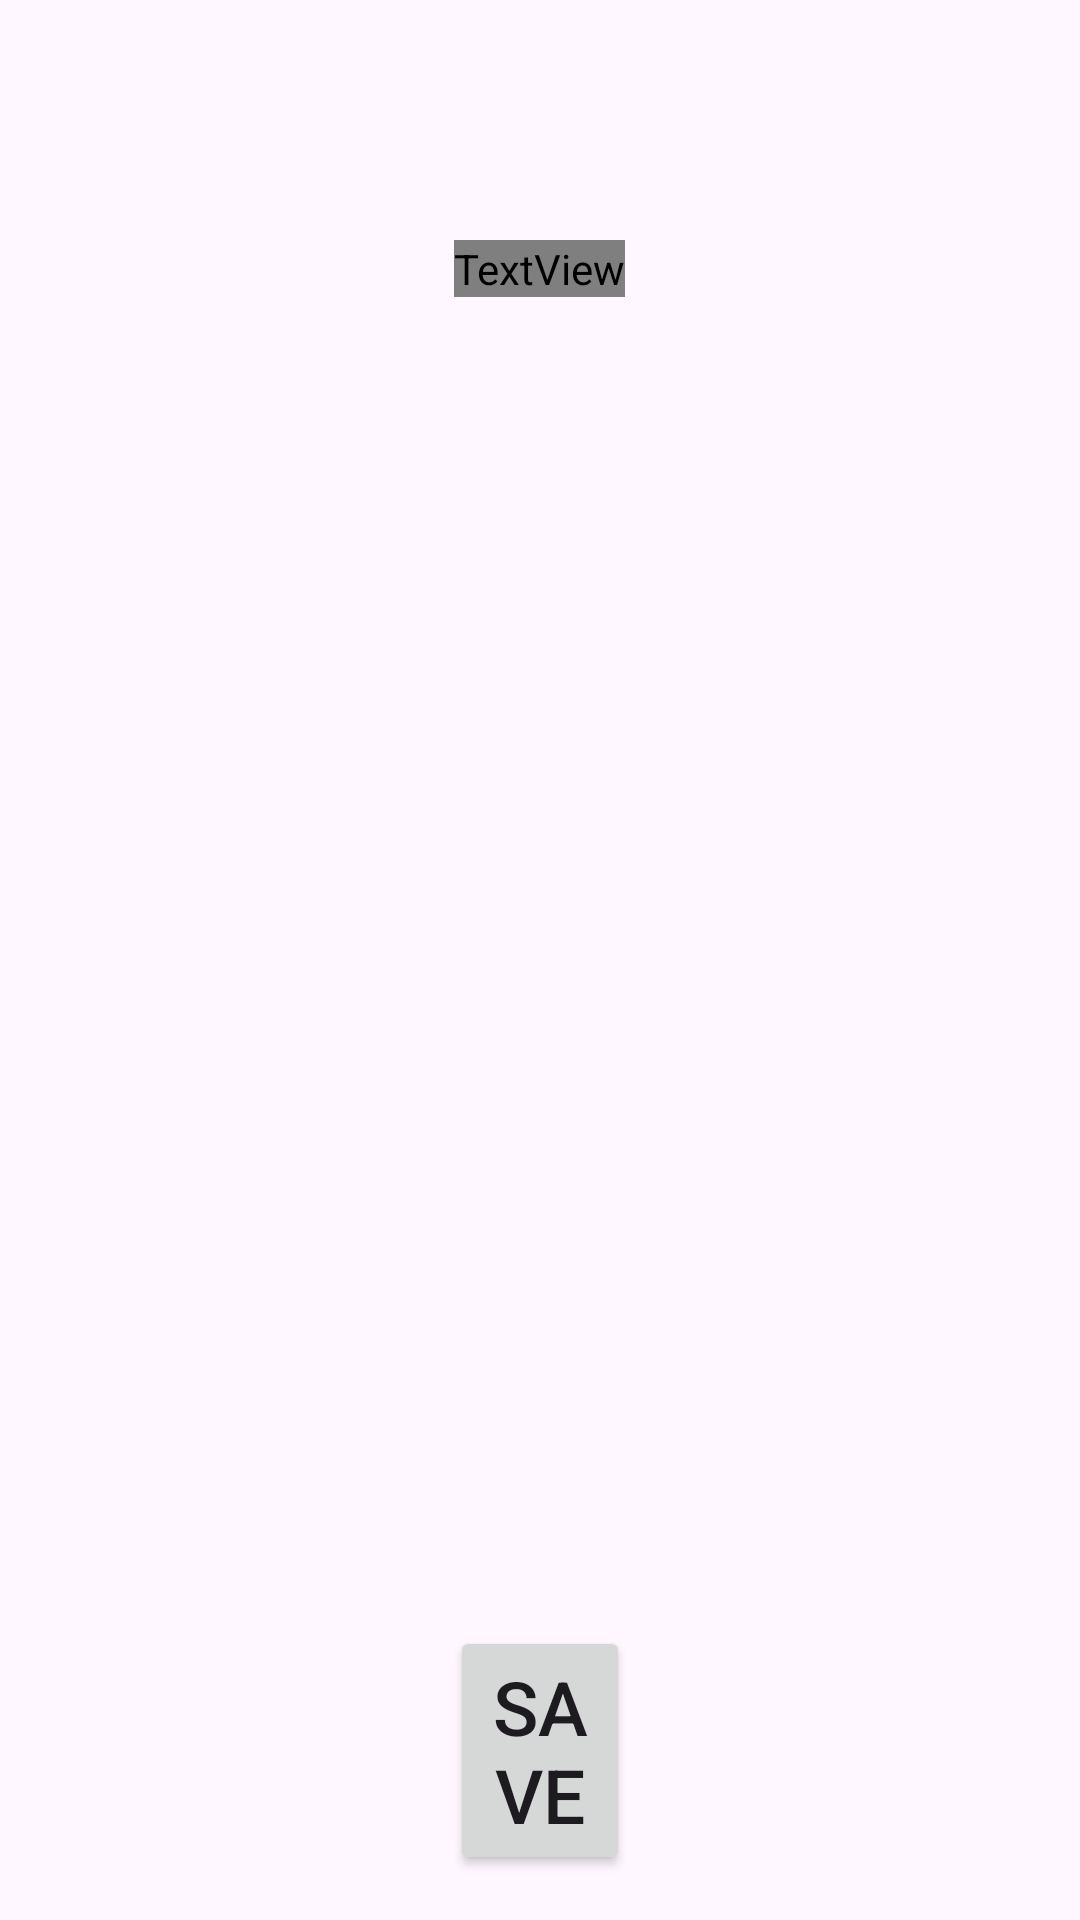

Reconstruct the res/layout file that produces this screen, plus the resources it refers to.
<!-- AndroidManifest.xml: application theme Theme.Hackton2024 -->
<!-- res/layout/activity_sign_up.xml -->
<?xml version="1.0" encoding="utf-8"?>
<RelativeLayout xmlns:android="http://schemas.android.com/apk/res/android"
    xmlns:app="http://schemas.android.com/apk/res-auto"
    xmlns:tools="http://schemas.android.com/tools"
    android:layout_width="match_parent"
    android:layout_height="match_parent"
    android:focusableInTouchMode="true"
    tools:context=".MainActivity">

    <FrameLayout
        android:layout_width="match_parent"
        android:layout_height="match_parent">

        <ImageView
            android:id="@+id/imageView"
            android:layout_width="match_parent"
            android:layout_height="match_parent"
            android:scaleType="centerCrop"
            android:src="@drawable/good_morning_img" />

    </FrameLayout>


    <LinearLayout
        android:id="@+id/linearLayout"
        android:layout_width="wrap_content"
        android:layout_height="wrap_content"
        android:layout_alignParentTop="true"
        android:layout_centerHorizontal="true"
        android:layout_marginTop="80dp"
        android:orientation="horizontal">

        <LinearLayout
            android:layout_width="wrap_content"
            android:layout_height="wrap_content">

            <TextView
                android:layout_width="wrap_content"
                android:layout_height="wrap_content"
                android:fontFamily="@font/gotham"
                android:text="הכנס את המידע שלך"
                android:textColor="#ffffff"
                android:textSize="32sp" />

        </LinearLayout>


    </LinearLayout>



    
    <TextView
        android:id="@+id/textTitle"
        android:layout_width="match_parent"
        android:layout_height="0dp"
        android:text=""
        android:gravity="center"
        android:textSize="18sp"
        android:textStyle="bold"
        android:padding="16dp"
        android:layout_marginTop="50dp"
        android:layout_below="@id/linearLayout" />

    
    <androidx.recyclerview.widget.RecyclerView
        android:id="@+id/recycler_view"
        android:layout_width="match_parent"
        android:layout_height="match_parent"
        android:layout_below="@id/textTitle" />

    <LinearLayout
        android:id="@+id/linearLayout2"
        android:layout_width="wrap_content"
        android:layout_height="wrap_content"
        android:layout_marginTop="80dp"
        android:orientation="horizontal"
        android:layout_alignBottom="@id/recycler_view">

        <Button
            android:id="@+id/btnBack"
            android:layout_width="wrap_content"
            android:layout_height="wrap_content"
            android:layout_gravity="center"
            android:layout_marginHorizontal="150dp"
            android:textSize="25dp"
            android:layout_marginBottom="10dp"
            android:text="Save"/>

    </LinearLayout>

</RelativeLayout>
<!-- resources referenced by this layout -->
<resources>
  <style name="Theme.Hackton2024" parent="Base.Theme.Hackton2024" />
  <style name="Base.Theme.Hackton2024" parent="Theme.Material3.DayNight.NoActionBar">
          
          
      </style>
</resources>
